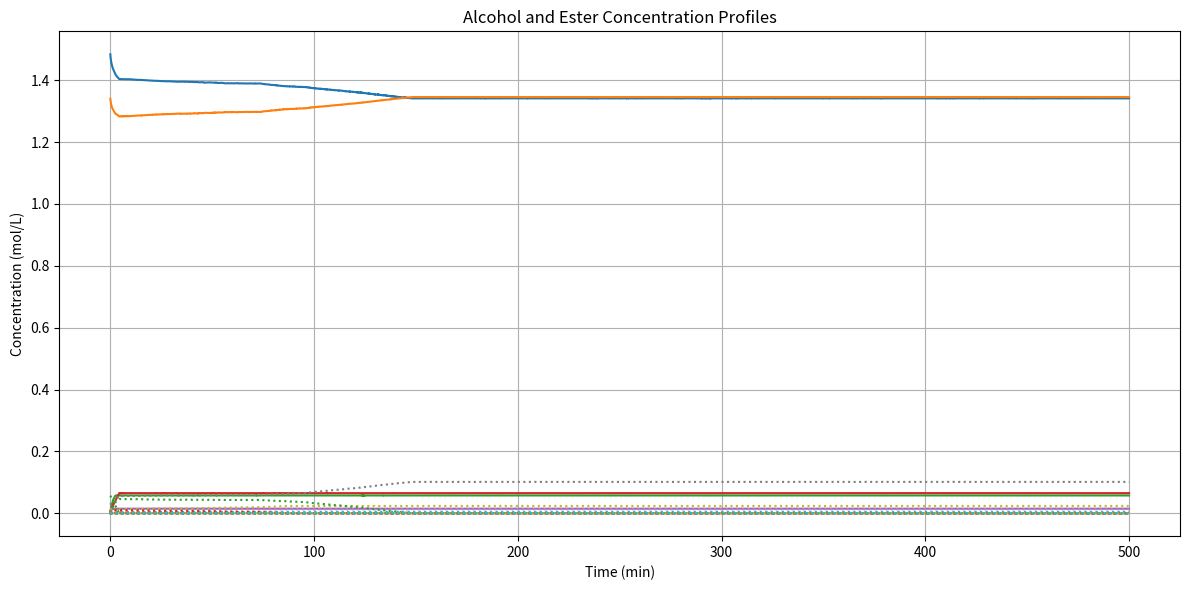

The matplotlib source for this figure:
import math
import matplotlib.pyplot as plt
import numpy as np

# Molecular weights (g/mol)
MW_C16_ALCOHOL = 242.45    # C16 alcohol (hexadecanol
MW_C18_ALCOHOL = 268.48    # C18 alcohol (octadecanol)
MW_C20_ALCOHOL = 296.53   # C20 alcohol (eicosanol)
MW_C22_ALCOHOL = 342.6   # C22 alcohol (docosanol)
MW_C24_ALCOHOL = 352.65   # C24 alcohol (tetracosanol)

MW_C16_ACID = 256.43
MW_C18_ACID = 282.47
MW_C20_ACID = 310.51
MW_C22_ACID = 338.58
MW_C24_ACID = 366.63

ester_mw = {
    'C16_OH_C16_COOH_ESTER': MW_C16_ALCOHOL + MW_C16_ACID - 18.01,
    'C16_OH_C18_COOH_ESTER': MW_C16_ALCOHOL + MW_C18_ACID - 18.01,
    'C16_OH_C20_COOH_ESTER': MW_C16_ALCOHOL + MW_C20_ACID - 18.01,
    'C16_OH_C22_COOH_ESTER': MW_C16_ALCOHOL + MW_C22_ACID - 18.01,
    'C16_OH_C24_COOH_ESTER': MW_C16_ALCOHOL + MW_C24_ACID - 18.01,

    'C18_OH_C16_COOH_ESTER': MW_C18_ALCOHOL + MW_C16_ACID - 18.01,
    'C18_OH_C18_COOH_ESTER': MW_C18_ALCOHOL + MW_C18_ACID - 18.01,
    'C18_OH_C20_COOH_ESTER': MW_C18_ALCOHOL + MW_C20_ACID - 18.01,
    'C18_OH_C22_COOH_ESTER': MW_C18_ALCOHOL + MW_C22_ACID - 18.01,
    'C18_OH_C24_COOH_ESTER': MW_C18_ALCOHOL + MW_C24_ACID - 18.01,

    'C20_OH_C16_COOH_ESTER': MW_C20_ALCOHOL + MW_C16_ACID - 18.01,
    'C20_OH_C18_COOH_ESTER': MW_C20_ALCOHOL + MW_C18_ACID - 18.01,
    'C20_OH_C20_COOH_ESTER': MW_C20_ALCOHOL + MW_C20_ACID - 18.01,
    'C20_OH_C22_COOH_ESTER': MW_C20_ALCOHOL + MW_C22_ACID - 18.01,
    'C20_OH_C24_COOH_ESTER': MW_C20_ALCOHOL + MW_C24_ACID - 18.01,

    'C22_OH_C16_COOH_ESTER': MW_C22_ALCOHOL + MW_C16_ACID - 18.01,
    'C22_OH_C18_COOH_ESTER': MW_C22_ALCOHOL + MW_C18_ACID - 18.01,
    'C22_OH_C20_COOH_ESTER': MW_C22_ALCOHOL + MW_C20_ACID - 18.01,
    'C22_OH_C22_COOH_ESTER': MW_C22_ALCOHOL + MW_C22_ACID - 18.01,
    'C22_OH_C24_COOH_ESTER': MW_C22_ALCOHOL + MW_C24_ACID - 18.01,

    'C24_OH_C16_COOH_ESTER': MW_C24_ALCOHOL + MW_C16_ACID - 18.01,
    'C24_OH_C18_COOH_ESTER': MW_C24_ALCOHOL + MW_C18_ACID - 18.01,
    'C24_OH_C20_COOH_ESTER': MW_C24_ALCOHOL + MW_C20_ACID - 18.01,
    'C24_OH_C22_COOH_ESTER': MW_C24_ALCOHOL + MW_C22_ACID - 18.01,
    'C24_OH_C24_COOH_ESTER': MW_C24_ALCOHOL + MW_C24_ACID - 18.01,
}

# Create dictionary of alcohol molecular weights for easy lookup
ALCOHOL_MW = {
    'C16_OH': MW_C16_ALCOHOL,
    'C18_OH': MW_C18_ALCOHOL,
    'C20_OH': MW_C20_ALCOHOL,
    'C22_OH': MW_C22_ALCOHOL,
    'C24_OH': MW_C24_ALCOHOL
}

ACID_MW = {
    'C16_COOH': MW_C16_ACID,
    'C18_COOH': MW_C18_ACID,
    'C20_COOH': MW_C20_ACID,
    'C22_COOH': MW_C22_ACID,
    'C24_COOH': MW_C24_ACID
}

Cetearyl_Alcohol = {
    'C16_OH': 0.50,
    'C18_OH': 0.50,
    'C20_OH': 0.00,
    'C22_OH': 0.00,
    'C24_OH': 0.00,
}

jojoba_oil = {
    'C16_OH_C16_COOH_ESTER': 0.00,
    'C16_OH_C18_COOH_ESTER': 0.00,
    'C16_OH_C20_COOH_ESTER': 0.00,
    'C16_OH_C22_COOH_ESTER': 0.16,
    'C16_OH_C24_COOH_ESTER': 0.56,
    'C18_OH_C16_COOH_ESTER': 0.00,
    'C18_OH_C18_COOH_ESTER': 0.05,
    'C18_OH_C20_COOH_ESTER': 0.80,
    'C18_OH_C22_COOH_ESTER': 1.40,
    'C18_OH_C24_COOH_ESTER': 1.60,
    'C20_OH_C16_COOH_ESTER': 0.92,
    'C20_OH_C18_COOH_ESTER': 4.31,
    'C20_OH_C20_COOH_ESTER': 22.67,
    'C20_OH_C22_COOH_ESTER': 11.20,
    'C20_OH_C24_COOH_ESTER': 0.95,
    'C22_OH_C16_COOH_ESTER': 0.16,
    'C22_OH_C18_COOH_ESTER': 3.36,
    'C22_OH_C20_COOH_ESTER': 39.47,
    'C22_OH_C22_COOH_ESTER': 2.23,
    'C22_OH_C24_COOH_ESTER': 0.00,
    'C24_OH_C16_COOH_ESTER': 0.28,
    'C24_OH_C18_COOH_ESTER': 1.07,
    'C24_OH_C20_COOH_ESTER': 7.42,
    'C24_OH_C22_COOH_ESTER': 1.39,
    'C24_OH_C24_COOH_ESTER': 0.00,
}

GRAMS_CETEARYL_ALCOHOL = 178
DENSITY_CETEARYL_ALCOHOL = 0.811
GRAMS_JOJOBA_OIL = 22
DENSITY_JOJOBA_OIL = 0.789

Total_Volume_ML = GRAMS_CETEARYL_ALCOHOL / DENSITY_CETEARYL_ALCOHOL + GRAMS_JOJOBA_OIL / DENSITY_JOJOBA_OIL
Total_Volume_L = Total_Volume_ML / 1000


#Data for Cetearly Alcohol
Initial_Average_Alcohol_MW = 0.00

for key in Cetearyl_Alcohol:
    Initial_Average_Alcohol_MW += Cetearyl_Alcohol[key] * ALCOHOL_MW[key]

Cetearly_Moles = GRAMS_CETEARYL_ALCOHOL / Initial_Average_Alcohol_MW

Cetearyl_Concentration = Cetearly_Moles / Total_Volume_L

# Convert mass fraction directly to mol/L using original gram weights
for alc in Cetearyl_Alcohol:
    grams = Cetearyl_Alcohol[alc] * GRAMS_CETEARYL_ALCOHOL
    mols = grams / ALCOHOL_MW[alc]
    Cetearyl_Alcohol[alc] = mols / Total_Volume_L

# Define kinetics parameters for each alcohol
base_Ea = 68000  # J/mol (activation energy)
base_A = 1.2e7  # Pre-exponential factor
alcohol_kinetics = {}
for alcohol in ALCOHOL_MW:
    alcohol_kinetics[alcohol] = {
        'Ea_forward': base_Ea,  # J/mol (activation energy)
        'A_forward': base_A,  # Pre-exponential factor
    }

#Data for Jojoba_Oil
Initial_Average_Oil_MW = 0.00

for key in jojoba_oil:
    Initial_Average_Oil_MW += (jojoba_oil[key] * ester_mw[key]) / 100

Jojoba_Moles = GRAMS_JOJOBA_OIL / Initial_Average_Oil_MW

Jojoba_Concentration = Jojoba_Moles / Total_Volume_L

for ester in jojoba_oil:
    jojoba_oil[ester] = jojoba_oil[ester] * Jojoba_Concentration / 100

Rxn_conditions = {
    'Jojoba_Oil': jojoba_oil,
    'Cetearly_Alcohol': Cetearyl_Alcohol,
    'Alcohol_Kinetics': alcohol_kinetics,
    'temp': 318.15,
    'catalyst_conc' : 0.001,
    'Rxn_Time_MIN' : 500,
}

# Simulate simple forward transesterification: alcohol from ester is released, new ester is formed
# Assume pseudo-first-order kinetics based on alcohol (limiting reagent) with excess ester
import pandas as pd

R = 8.314  # J/mol·K
T = Rxn_conditions['temp']
dt = 1  # seconds per step
total_time_sec = Rxn_conditions['Rxn_Time_MIN'] * 60  # total time in seconds
time_steps = total_time_sec


time_array = np.arange(0, total_time_sec + 1, dt)
alcohol_profile = {alc: [] for alc in Cetearyl_Alcohol}
ester_profile = {ester: [] for ester in jojoba_oil}

# Initialize alcohol concentrations with all possible alcohols
current_alc_conc = {alc: Cetearyl_Alcohol.get(alc, 0.0) for alc in ALCOHOL_MW}
current_jojoba = jojoba_oil.copy()

for t in time_array:
    # Store profiles
    for alc in current_alc_conc:
        alcohol_profile[alc].append(current_alc_conc[alc])
    for ester in current_jojoba:
        ester_profile[ester].append(current_jojoba[ester])

    # Kinetic step: For each ester, allow all alcohols to attack and form new esters
    for ester in list(current_jojoba.keys()):
        try:
            parts = ester.split("_")
            donor_core = parts[0]
            donor_alc = donor_core + "_OH"
            acid_part = "_".join(parts[2:-1])
        except ValueError:
            print(f"Skipping malformed ester: {ester}")
            continue

        if ester not in ester_profile:
            ester_profile[ester] = []

        for attacking_alc in list(current_alc_conc.keys()):
            if not attacking_alc.endswith("_OH") or attacking_alc not in alcohol_kinetics:
                continue
            if attacking_alc == donor_alc:
                continue  # Skip self-swap

            A = alcohol_kinetics[attacking_alc]['A_forward']
            Ea = alcohol_kinetics[attacking_alc]['Ea_forward']
            k = A * np.exp(-Ea / (R * T))
            delta = k * current_alc_conc[attacking_alc] * dt

            if current_jojoba[ester] >= delta and current_alc_conc[attacking_alc] >= delta:
                # consume current ester and attacking alcohol
                current_jojoba[ester] -= delta
                current_alc_conc[attacking_alc] -= delta

                # release the displaced alcohol
                current_alc_conc[donor_alc] += delta

                # form the new ester
                attacker = attacking_alc.replace("_OH", "")
                new_ester = f"{attacker}_OH_{acid_part}_ESTER"
                if new_ester not in current_jojoba:
                    current_jojoba[new_ester] = 0.0
                current_jojoba[new_ester] += delta

                if new_ester not in ester_profile:
                    ester_profile[new_ester] = []

# Plot both alcohol and ester concentrations (no legend to reduce clutter)
plt.figure(figsize=(12, 6))
for alc in alcohol_profile:
    plt.plot(time_array / 60, alcohol_profile[alc])
for ester in ester_profile:
    plt.plot(time_array / 60, ester_profile[ester], ':')
plt.xlabel("Time (min)")
plt.ylabel("Concentration (mol/L)")
plt.title("Alcohol and Ester Concentration Profiles")
plt.grid(True)
plt.tight_layout()
plt.show()

# Create combined final concentration table
final_conc = {}
for alc in alcohol_profile:
    final_conc[alc] = alcohol_profile[alc][-1]
for ester in ester_profile:
    final_conc[ester] = ester_profile[ester][-1]


final_df = pd.DataFrame.from_dict(final_conc, orient='index', columns=['Final Concentration (mol/L)'])
final_df.index.name = 'Species'
final_df = final_df.sort_values(by='Final Concentration (mol/L)', ascending=False)


# Create initial concentration table
initial_conc = {}
for alc in Cetearyl_Alcohol:
    initial_conc[alc] = Cetearyl_Alcohol[alc]
for ester in jojoba_oil:
    initial_conc[ester] = jojoba_oil[ester]

initial_df = pd.DataFrame.from_dict(initial_conc, orient='index', columns=['Initial Concentration (mol/L)'])
initial_df.index.name = 'Species'
initial_df = initial_df.sort_values(by='Initial Concentration (mol/L)', ascending=False)

# Display initial concentrations in a table
fig, ax = plt.subplots(figsize=(10, min(25, 0.4 * len(initial_df))))
ax.axis('off')
table = ax.table(cellText=np.round(initial_df.values, decimals=4),
                 rowLabels=initial_df.index,
                 colLabels=initial_df.columns,
                 loc='center',
                 cellLoc='center')
table.scale(1, 1.5)
plt.title("Initial Species Concentrations")
plt.tight_layout()
plt.show()

# Display final concentrations in a table
fig, ax = plt.subplots(figsize=(10, min(25, 0.4 * len(final_df))))
ax.axis('off')
table = ax.table(cellText=np.round(final_df.values, decimals=4),
                 rowLabels=final_df.index,
                 colLabels=final_df.columns,
                 loc='center',
                 cellLoc='center')
table.scale(1, 1.5)
plt.title("Final Species Concentrations")
plt.tight_layout()
plt.show()


# Calculate molecular weights for all species
species_mw = {**ALCOHOL_MW, **ester_mw}

# Convert concentrations to grams
initial_weight = {spec: initial_conc[spec] * species_mw[spec] for spec in initial_conc if spec in species_mw}
final_weight = {spec: final_conc[spec] * species_mw[spec] for spec in final_conc if spec in species_mw}

total_initial_weight = sum(initial_weight.values())
total_final_weight = sum(final_weight.values())

initial_wt_percent = {spec: (wt / total_initial_weight) * 100 for spec, wt in initial_weight.items()}
final_wt_percent = {spec: (wt / total_final_weight) * 100 for spec, wt in final_weight.items()}

# Create DataFrames for weight percentages
initial_wt_df = pd.DataFrame.from_dict(initial_wt_percent, orient='index', columns=['Initial Weight %'])
initial_wt_df.index.name = 'Species'
initial_wt_df = initial_wt_df.sort_values(by='Initial Weight %', ascending=False)

final_wt_df = pd.DataFrame.from_dict(final_wt_percent, orient='index', columns=['Final Weight %'])
final_wt_df.index.name = 'Species'
final_wt_df = final_wt_df.sort_values(by='Final Weight %', ascending=False)

# Display initial weight percentages
fig, ax = plt.subplots(figsize=(10, min(25, 0.4 * len(initial_wt_df))))
ax.axis('off')
table = ax.table(cellText=np.round(initial_wt_df.values, decimals=4),
                 rowLabels=initial_wt_df.index,
                 colLabels=initial_wt_df.columns,
                 loc='center',
                 cellLoc='center')
table.scale(1, 1.5)
plt.title("Initial Species Weight Percentages")
plt.tight_layout()
plt.show()

# Display final weight percentages
fig, ax = plt.subplots(figsize=(10, min(25, 0.4 * len(final_wt_df))))
ax.axis('off')
table = ax.table(cellText=np.round(final_wt_df.values, decimals=4),
                 rowLabels=final_wt_df.index,
                 colLabels=final_wt_df.columns,
                 loc='center',
                 cellLoc='center')
table.scale(1, 1.5)
plt.title("Final Species Weight Percentages")
plt.tight_layout()
plt.show()

# Summarize alcohol and ester weight % totals
final_alcohol_wt_pct = sum([final_wt_percent[spec] for spec in final_wt_percent if spec in ALCOHOL_MW])
final_ester_wt_pct = sum([final_wt_percent[spec] for spec in final_wt_percent if spec in ester_mw])

print(f"\nFinal Total Alcohol Weight %: {final_alcohol_wt_pct:.2f}%")
print(f"Final Total Ester Weight %: {final_ester_wt_pct:.2f}%")
